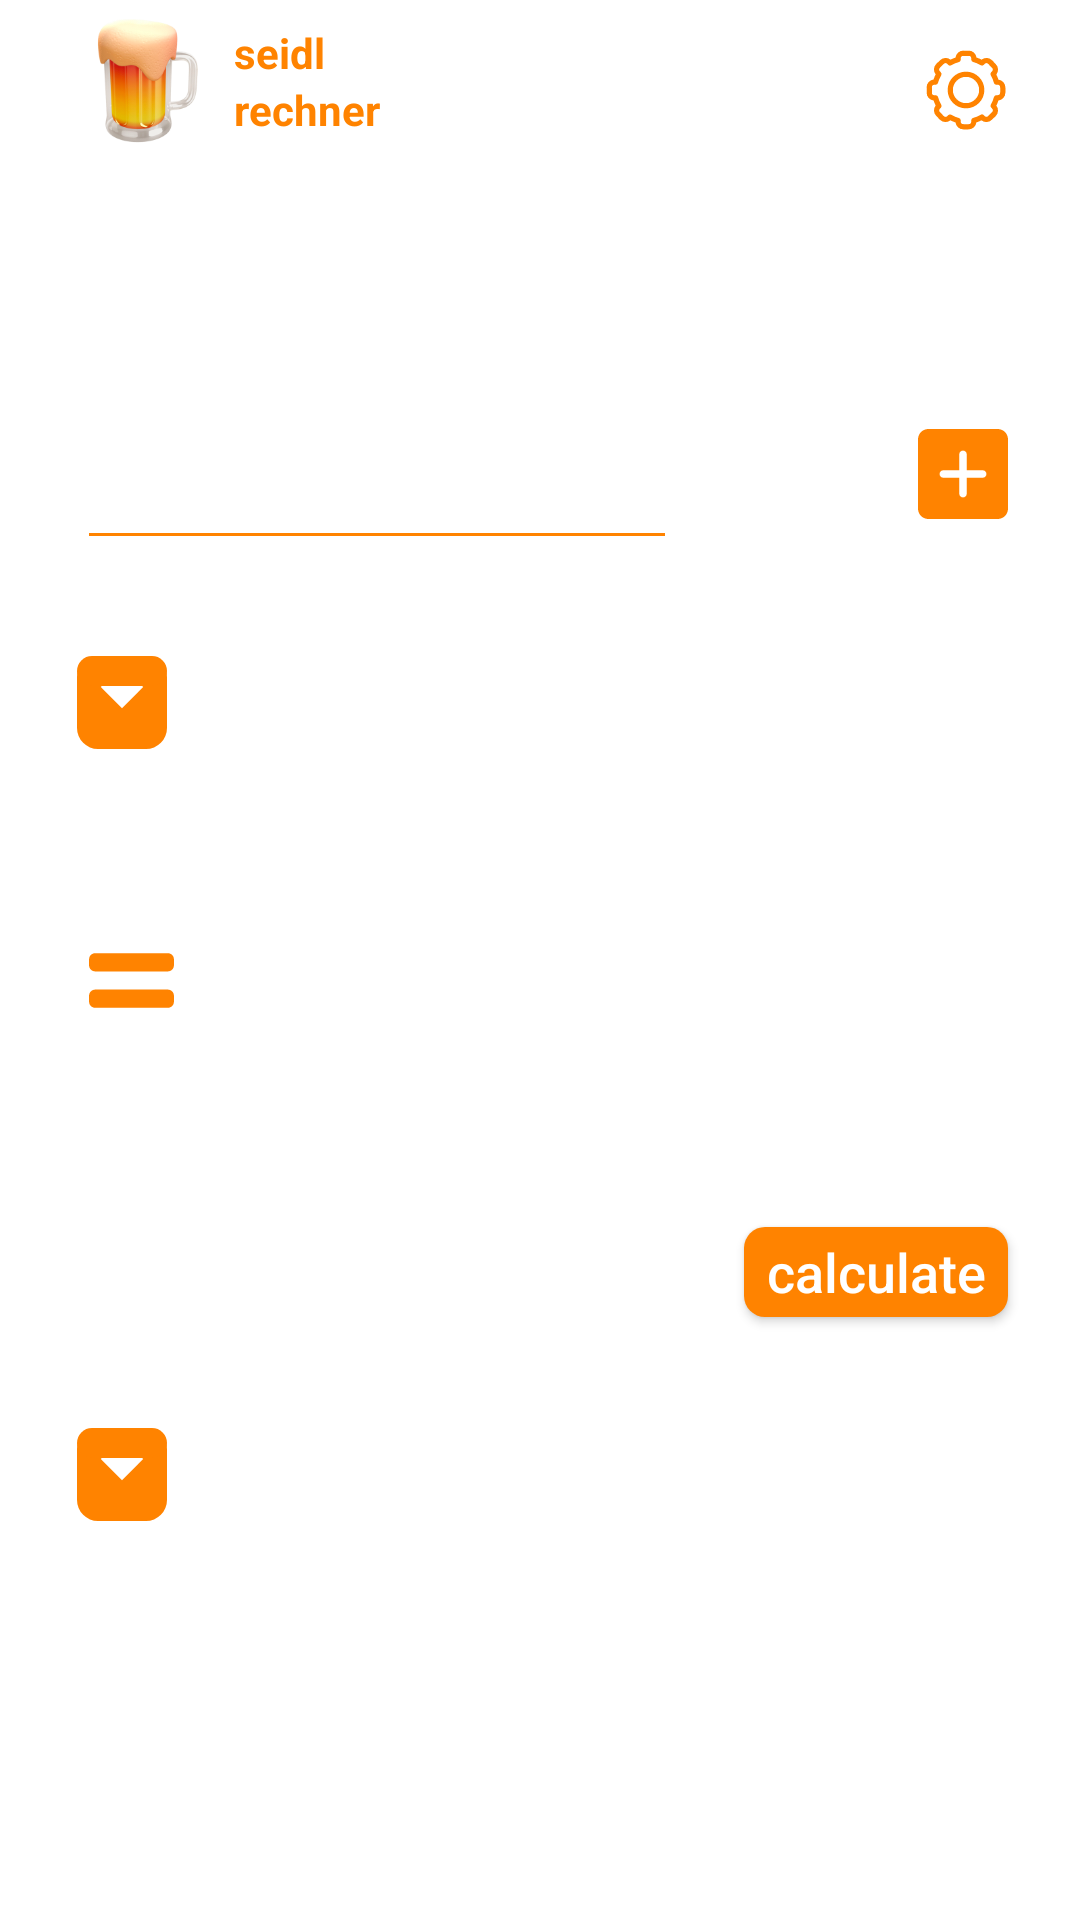

Produce the Android XML layout that renders to this screen, including the resource entries it uses.
<!-- AndroidManifest.xml: application theme AppTheme -->
<!-- res/layout/activity_main.xml -->
<?xml version="1.0" encoding="utf-8"?>
<androidx.constraintlayout.widget.ConstraintLayout xmlns:android="http://schemas.android.com/apk/res/android"
    xmlns:app="http://schemas.android.com/apk/res-auto"
    xmlns:tools="http://schemas.android.com/tools"
    android:layout_width="match_parent"
    android:layout_height="match_parent"
    tools:context=".MainActivity">

    <ImageView
        android:id="@+id/imageView2"
        android:layout_width="75dp"
        android:layout_height="73dp"
        android:layout_marginEnd="24dp"
        app:layout_constraintBottom_toBottomOf="@+id/textView3"
        app:layout_constraintEnd_toEndOf="@+id/textView2"
        app:layout_constraintTop_toTopOf="@+id/textView2"
        app:srcCompat="@mipmap/ic_launcher_foreground" />

    <Button
        android:id="@+id/button_calc"
        style="@style/Theme.Seidlrechner.Button"
        android:layout_width="wrap_content"
        android:layout_height="30dp"
        android:layout_marginEnd="24dp"
        android:background="@drawable/rounded_corners"
        android:backgroundTint="@color/colorOrange"
        android:capitalize="none"
        android:text="@string/calc"
        android:textAllCaps="false"
        android:textColor="@android:color/white"
        android:textColorHighlight="@color/colorOrange"
        android:textColorLink="@color/colorOrange"
        android:textCursorDrawable="@color/colorOrange"
        android:textSize="18sp"
        app:layout_constraintBottom_toBottomOf="@+id/editText_nach"
        app:layout_constraintEnd_toEndOf="parent"
        app:layout_constraintTop_toTopOf="@+id/editText_nach" />

    <EditText
        android:id="@+id/editText_von"
        android:layout_width="200dp"
        android:layout_height="wrap_content"
        android:backgroundTint="@color/colorOrange"
        android:ems="10"
        android:inputType="numberDecimal"
        android:textAlignment="viewStart"
        android:textColor="@color/listColor"
        android:textColorHighlight="@color/colorOrange"
        android:textColorLink="@color/colorOrange"
        android:textCursorDrawable="@color/colorOrange"
        android:textSize="30sp"
        android:textStyle="bold"
        app:layout_constraintBottom_toBottomOf="parent"
        app:layout_constraintEnd_toEndOf="parent"
        app:layout_constraintHorizontal_bias="0.161"
        app:layout_constraintStart_toStartOf="parent"
        app:layout_constraintTop_toTopOf="parent"
        app:layout_constraintVertical_bias="0.222" />

    <EditText
        android:id="@+id/editText_nach"
        style="@style/Theme.Seidlrechner.EditText"
        android:layout_width="200dp"
        android:layout_height="wrap_content"
        android:layout_marginBottom="196dp"
        android:backgroundTint="@color/colorOrange"
        android:clickable="false"
        android:ems="10"
        android:inputType="numberDecimal"
        android:textAlignment="viewStart"
        android:textColor="@color/listColor"
        android:textColorHighlight="@color/colorOrange"
        android:textColorLink="@color/colorOrange"
        android:textCursorDrawable="@color/colorOrange"
        android:textSize="30sp"
        android:textStyle="bold"
        app:layout_constraintBottom_toBottomOf="parent"
        app:layout_constraintEnd_toEndOf="parent"
        app:layout_constraintHorizontal_bias="0.161"
        app:layout_constraintStart_toStartOf="parent" />

    <ImageButton
        android:id="@+id/button_minus"
        android:layout_width="30dp"
        android:layout_height="30dp"
        android:layout_marginStart="16dp"
        android:background="@drawable/ic_minus"
        android:backgroundTint="@color/colorOrange"
        app:layout_constraintBottom_toBottomOf="@+id/editText_von"
        app:layout_constraintEnd_toStartOf="@+id/button_plus"
        app:layout_constraintStart_toEndOf="@+id/editText_von"
        app:layout_constraintTop_toTopOf="@+id/editText_von" />

    <ImageButton
        android:id="@+id/button_config"
        style="@style/Theme.Seidlrechner.Button"
        android:layout_width="wrap_content"
        android:layout_height="wrap_content"
        android:layout_marginTop="16dp"
        android:layout_marginEnd="24dp"
        android:background="@drawable/ic_config"
        android:backgroundTint="@color/colorOrange"
        android:onClick="toConfig"
        android:textColor="@color/colorBackground"
        app:layout_constraintEnd_toEndOf="parent"
        app:layout_constraintTop_toTopOf="parent" />

    <Spinner
        android:id="@+id/spinner"
        android:layout_width="wrap_content"
        android:layout_height="wrap_content"
        android:layout_marginTop="32dp"
        android:background="@drawable/spinner_border"
        android:paddingEnd="20dp"
        android:spinnerMode="dropdown"
        app:layout_constraintStart_toStartOf="@+id/editText_von"
        app:layout_constraintTop_toBottomOf="@+id/editText_von" />


    <Spinner
        android:id="@+id/spinner2"
        android:layout_width="wrap_content"
        android:layout_height="wrap_content"
        android:layout_marginTop="32dp"
        android:background="@drawable/spinner_border"
        android:paddingEnd="20dp"
        android:spinnerMode="dropdown"
        app:layout_constraintStart_toStartOf="@+id/editText_nach"
        app:layout_constraintTop_toBottomOf="@+id/editText_nach" />

    <ImageButton
        android:id="@+id/button_plus"
        android:layout_width="30dp"
        android:layout_height="30dp"
        android:background="@drawable/ic_plus"
        android:backgroundTint="@color/colorOrange"
        app:layout_constraintEnd_toEndOf="@+id/button_config"
        app:layout_constraintTop_toTopOf="@+id/button_minus" />

    <TextView
        android:id="@+id/textView2"
        android:layout_width="wrap_content"
        android:layout_height="wrap_content"
        android:layout_marginStart="78dp"
        android:layout_marginTop="8dp"
        android:text="@string/app_syllable1"
        android:textColor="@color/colorOrange"
        android:textColorLink="@color/colorOrange"
        android:textSize="14sp"
        android:textStyle="bold"
        app:layout_constraintStart_toStartOf="parent"
        app:layout_constraintTop_toTopOf="parent" />

    <TextView
        android:id="@+id/textView3"
        android:layout_width="wrap_content"
        android:layout_height="wrap_content"
        android:text="@string/app_syllable2"
        android:textColor="@color/colorOrange"
        android:textColorLink="@color/colorOrange"
        android:textSize="14sp"
        android:textStyle="bold"
        app:layout_constraintStart_toStartOf="@+id/textView2"
        app:layout_constraintTop_toBottomOf="@+id/textView2" />

    <ImageView
        android:id="@+id/imageView"
        android:layout_width="36dp"
        android:layout_height="33dp"
        android:layout_marginTop="8dp"
        android:layout_marginBottom="8dp"
        app:layout_constraintBottom_toTopOf="@+id/editText_nach"
        app:layout_constraintStart_toStartOf="@+id/spinner"
        app:layout_constraintTop_toBottomOf="@+id/spinner"
        app:srcCompat="@drawable/ic_equals" />


</androidx.constraintlayout.widget.ConstraintLayout>
<!-- resources referenced by this layout -->
<resources>
  <color name="colorBackground">#1b1b1b</color>
  <color name="colorOrange">#FF8300</color>
  <color name="listColor">#fff</color>
  <!-- drawable ic_equals (drawable) -->
  <vector xmlns:android="http://schemas.android.com/apk/res/android"
      android:width="14dp"
      android:height="14dp"
      android:viewportWidth="14"
      android:viewportHeight="14">
    <path
        android:fillColor="@color/colorOrange"
        android:pathData="m12.1429,8.2857 l-10.2857,0C1.3838,8.2857 1,8.6696 1,9.1429l0,0.8572c0,0.4733 0.3838,0.8571 0.8571,0.8571l10.2857,0C12.6162,10.8571 13,10.4733 13,10l0,-0.8572c0,-0.4733 -0.3838,-0.8571 -0.8571,-0.8571zM12.1429,3.1429 L1.8571,3.1429C1.3838,3.1429 1,3.5267 1,4l0,0.8571c0,0.4733 0.3838,0.8571 0.8571,0.8571l10.2857,0C12.6162,5.7143 13,5.3304 13,4.8571l0,-0.8571c0,-0.4733 -0.3838,-0.8572 -0.8571,-0.8572z"/>
  </vector>
  <!-- drawable ic_plus (drawable) -->
  <vector xmlns:android="http://schemas.android.com/apk/res/android"
      android:width="512dp"
      android:height="512dp"
      android:viewportWidth="24"
      android:viewportHeight="24">
    <path
        android:fillColor="#FF000000"
        android:pathData="m21.25,0h-18.5c-1.517,0 -2.75,1.233 -2.75,2.75v18.5c0,1.517 1.233,2.75 2.75,2.75h18.5c1.517,0 2.75,-1.233 2.75,-2.75v-18.5c0,-1.517 -1.233,-2.75 -2.75,-2.75zM17.25,13h-4.25v4.25c0,0.552 -0.447,1 -1,1s-1,-0.448 -1,-1v-4.25h-4.25c-0.553,0 -1,-0.448 -1,-1s0.447,-1 1,-1h4.25v-4.25c0,-0.552 0.447,-1 1,-1s1,0.448 1,1v4.25h4.25c0.553,0 1,0.448 1,1s-0.447,1 -1,1z"/>
  </vector>
  <!-- drawable rounded_corners (drawable) -->
  <?xml version="1.0" encoding="utf-8"?>
  <shape xmlns:android="http://schemas.android.com/apk/res/android">
      <corners android:radius="7dp" />
      <solid android:color="#FF8300" />
  </shape>
  <string name="app_syllable1" translatable="false">seidl</string>
  <string name="app_syllable2" translatable="false">rechner</string>
  <string name="calc">calculate</string>
  <style name="Theme.Seidlrechner.Button" parent="TextAppearance.AppCompat.Button">
          <item name="android:backgroundTint">@color/colorAccent</item>
          <item name="android:textColor">@color/colorPrimary</item>
      </style>
  <style name="Theme.Seidlrechner.EditText" parent="TextAppearance.AppCompat.Button">
          <item name="android:backgroundTint">@color/colorOrange</item>
          <item name="android:colorControlActivated">@color/colorOrange</item>
          <item name="android:background">@color/transparent</item>
      </style>
  <style name="AppTheme" parent="Theme.AppCompat.Light.DarkActionBar">
          
          <item name="colorPrimary">@color/colorPrimary</item>
          <item name="colorPrimaryDark">@color/colorPrimaryDark</item>
          <item name="colorAccent">@color/colorOrange</item>
          <item name="android:textColor">@color/colorText</item>
          <item name="android:background">@color/colorBackground</item>
          <item name="windowNoTitle">true</item>
  
      </style>
  <color name="colorAccent">#ffee58</color>
  <color name="colorPrimary">#424242</color>
  <color name="transparent">#00f5f5f5</color>
  <color name="colorPrimaryDark">#1b1b1b</color>
  <color name="colorText">#f5f5f5</color>
</resources>
